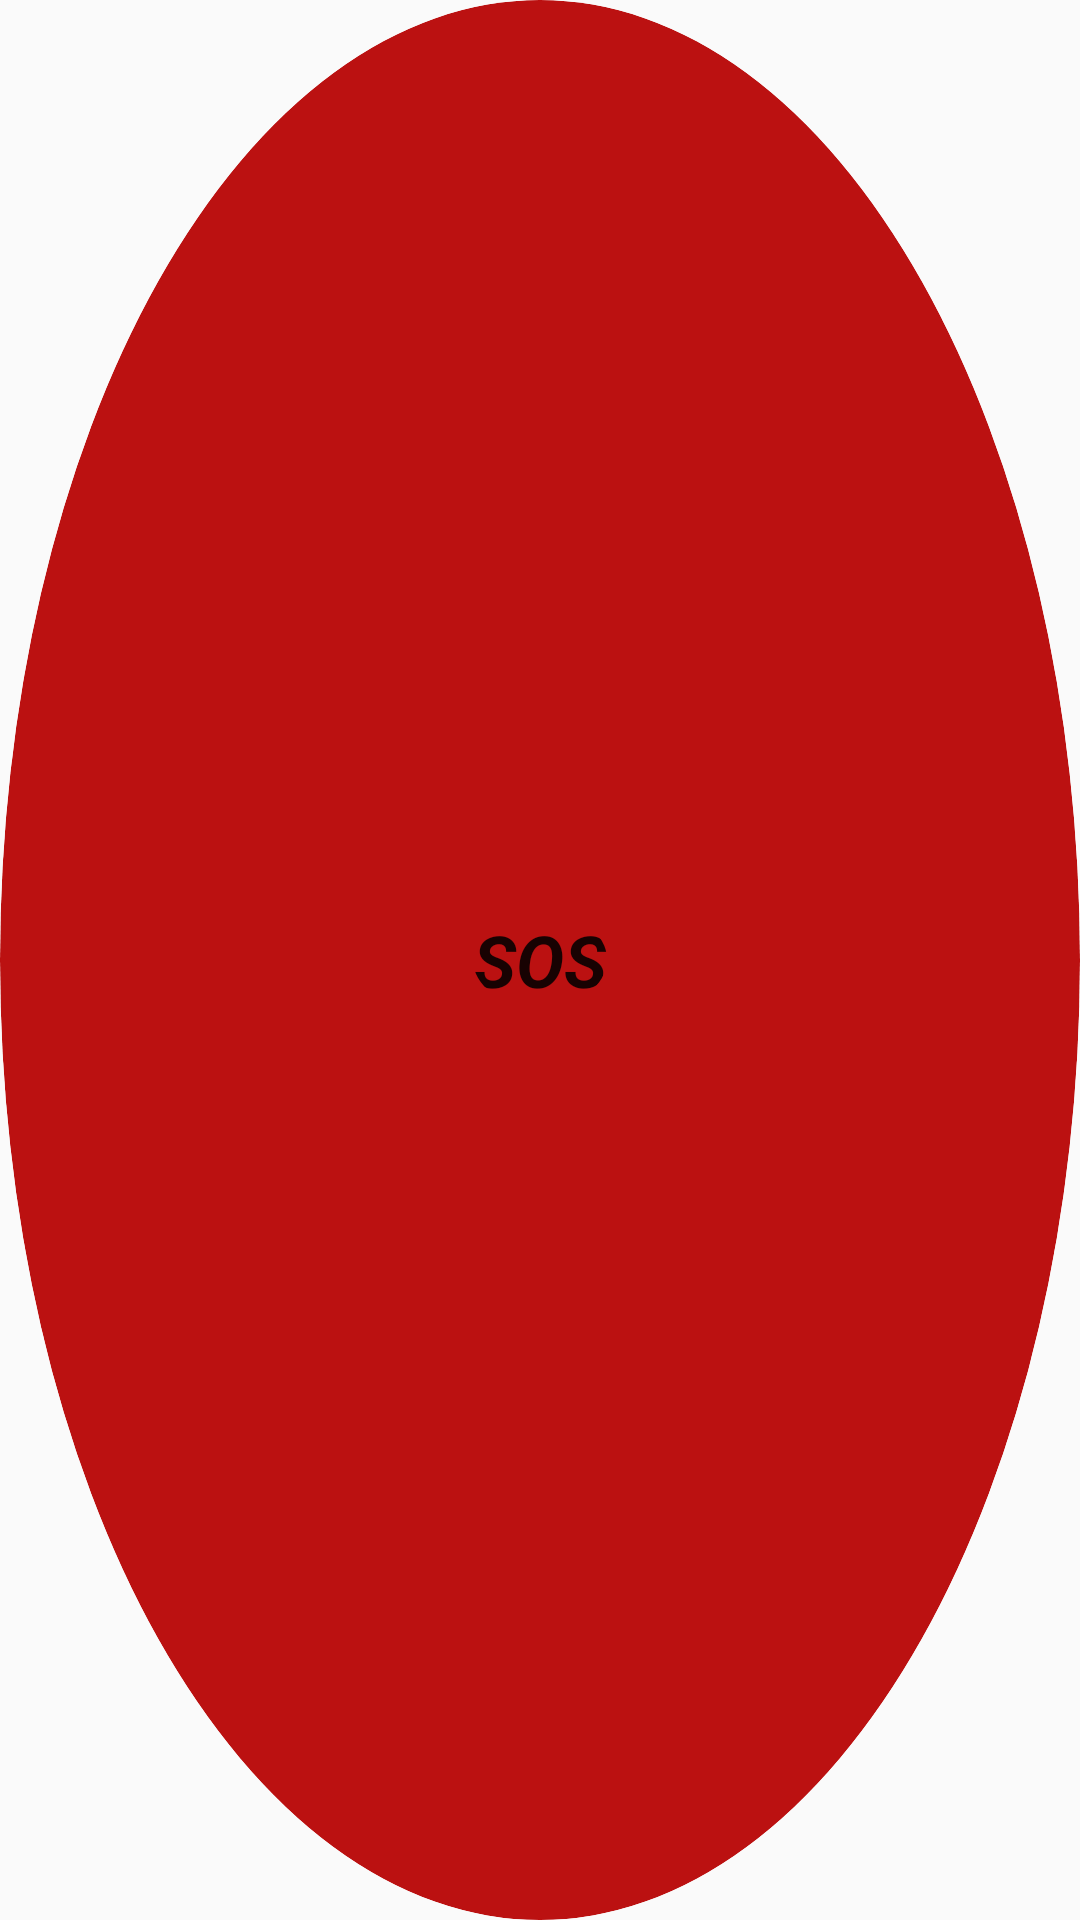

The Android layout XML behind this screen, and the referenced resources:
<!-- AndroidManifest.xml: application theme AppTheme -->
<!-- res/layout/button.xml -->
<RelativeLayout xmlns:android="http://schemas.android.com/apk/res/android"
    style="@style/Widget.SafeAndSound.AppWidget.Container"
    android:layout_width="match_parent"
    android:layout_height="match_parent"
    android:theme="@style/AppTheme.AppWidgetContainer">

    <TextView
        android:id="@+id/appwidget_text"
        style="@style/Widget.SafeAndSound.AppWidget.InnerView"
        android:layout_width="wrap_content"
        android:layout_height="wrap_content"
        android:layout_centerHorizontal="true"
        android:layout_centerVertical="true"
        android:layout_margin="8dp"
        android:contentDescription="@string/appwidget_text"
        android:text="@string/appwidget_text"
        android:textSize="24sp"
        android:textStyle="bold|italic" />
</RelativeLayout>
<!-- resources referenced by this layout -->
<resources>
  <string name="appwidget_text">SOS</string>
  <style name="Widget.SafeAndSound.AppWidget.Container" parent="android:Widget">
          <item name="android:id">@android:id/background</item>
          <item name="android:background">?android:attr/colorBackground</item>
          <item name="android:radius">500sp</item>
      </style>
  <style name="Widget.SafeAndSound.AppWidget.InnerView" parent="android:Widget">
          <item name="android:background">?android:attr/colorBackground</item>
          <item name="android:textColor">?android:attr/textColorPrimary</item>
      </style>
  <style name="AppTheme" parent="Theme.AppCompat.Light.NoActionBar">
          <item name="android:textColor">@android:color/black</item>
          <item name="android:editTextStyle">@style/ResetEditText</item>
          <item name="android:editTextBackground">@drawable/rn_edit_text_material</item>
          <item name="colorPrimary">#690202</item>
          <item name="colorPrimaryDark">@color/colorPrimaryDark</item>
      </style>
  <style name="ResetEditText" parent="@android:style/Widget.EditText">
          <item name="android:padding">0dp</item>
          <item name="android:textColorHint">#c8c8c8</item>
          <item name="android:textColor">@android:color/black</item>
      </style>
  <!-- not gathered from this repository: default colours our renderer supplied (Android Studio template values) -->
  <color name="colorPrimaryDark">#FF3700B3</color>
</resources>
